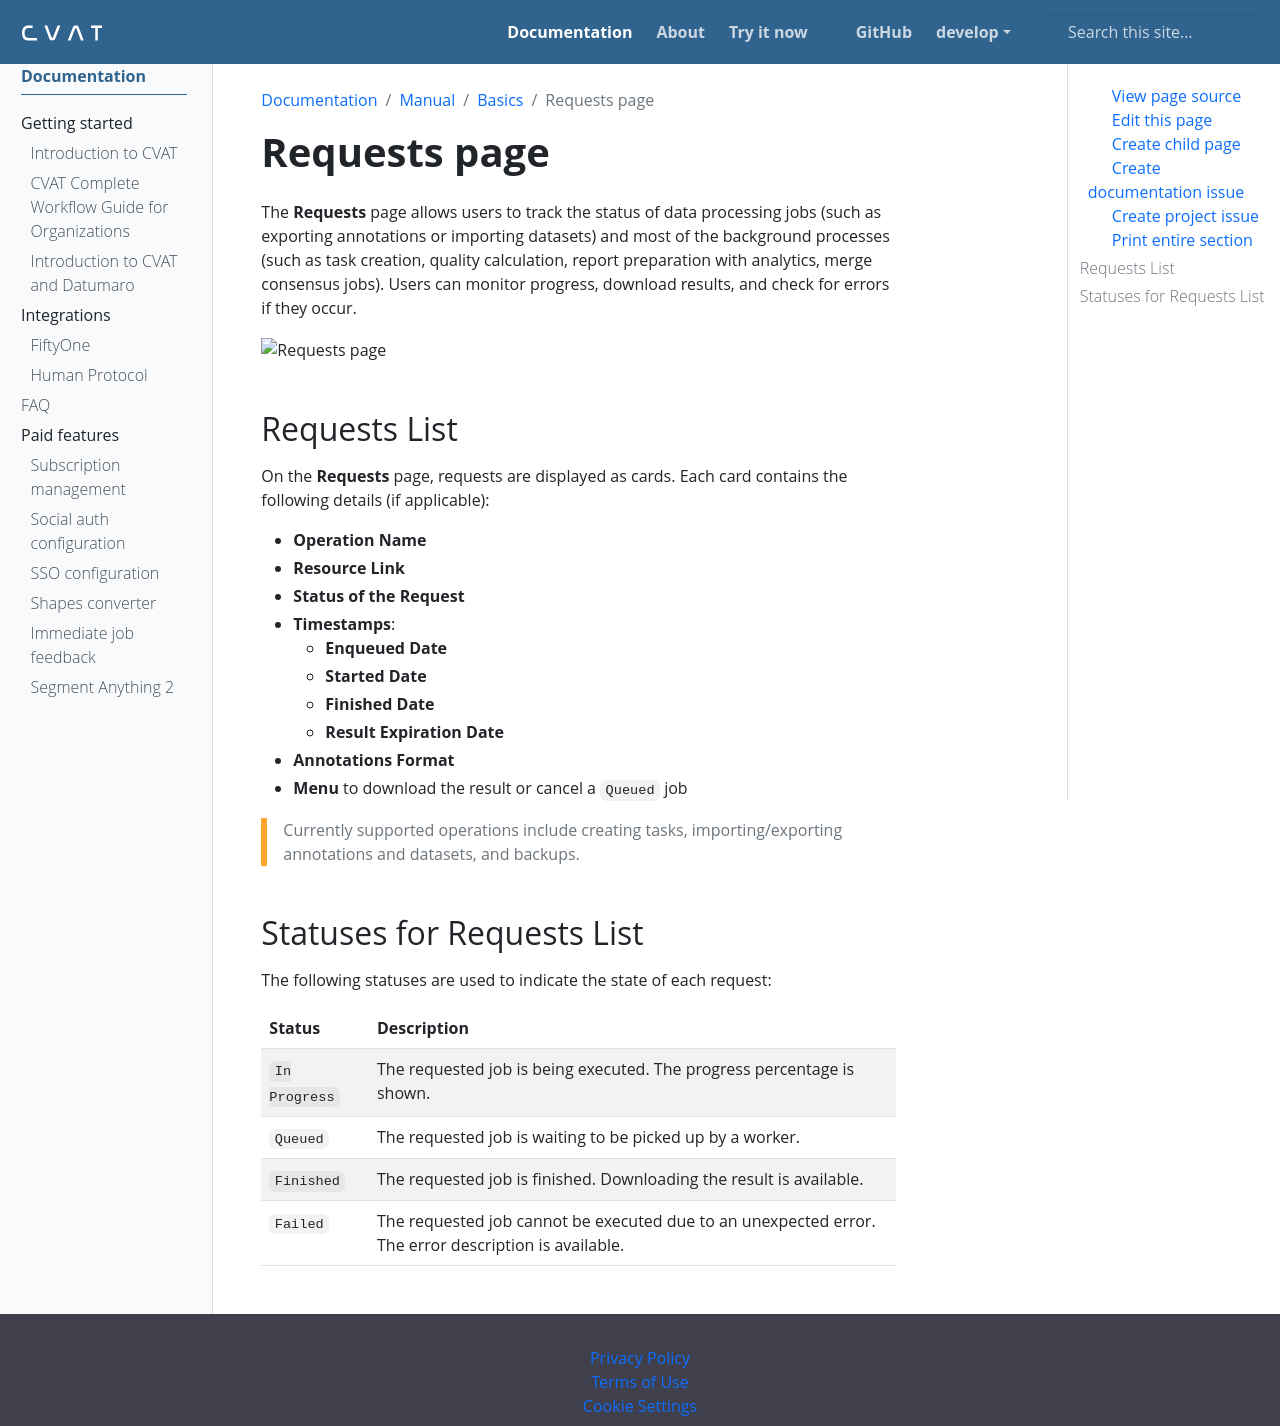

repository: wanlanli/cvat · page: docs/manual/basics/requests-page/index.html · generator: sphinx

---
title: 'Requests page'
linkTitle: 'Requests page'
weight: 7
---

The **Requests** page allows users to track the status of data processing jobs (such as exporting annotations
or importing datasets) and most of the background processes (such as task creation, quality calculation,
report preparation with analytics, merge consensus jobs).
Users can monitor progress, download results, and check for errors if they occur.

![Requests page](/images/requests_page.png)

## Requests List

On the **Requests** page, requests are displayed as cards. Each card contains the following details (if applicable):
- **Operation Name**
- **Resource Link**
- **Status of the Request**
- **Timestamps**:
  - **Enqueued Date**
  - **Started Date**
  - **Finished Date**
  - **Result Expiration Date**
- **Annotations Format**
- **Menu** to download the result or cancel a `Queued` job

> Currently supported operations include creating tasks, importing/exporting annotations and datasets, and backups.

## Statuses for Requests List

The following statuses are used to indicate the state of each request:

| Status        | Description                                                                 |
| ------------- | --------------------------------------------------------------------------- |
| `In Progress` | The requested job is being executed. The progress percentage is shown.      |
| `Queued`      | The requested job is waiting to be picked up by a worker.                   |
| `Finished`    | The requested job is finished. Downloading the result is available.         |
| `Failed`      | The requested job cannot be executed due to an unexpected error. The error description is available. |
